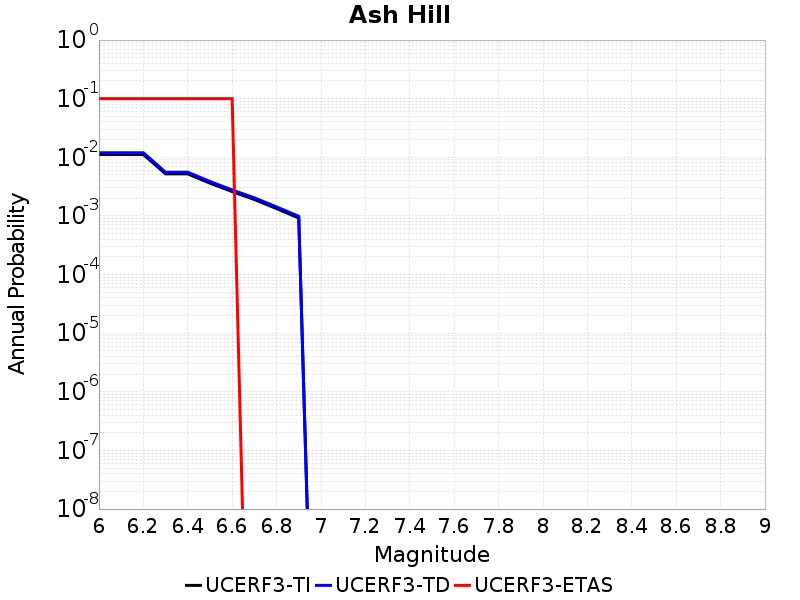

The table this chart was drawn from, first rows:
Magnitude, UCERF3-TI Prob, UCERF3-TD Prob, UCERF3-ETAS Prob
6.0, 0.01118, 0.01199, 0.1
6.1, 0.01118, 0.01199, 0.1
6.2, 0.01118, 0.01199, 0.1
6.3, 0.005218, 0.005573, 0.1
6.4, 0.005218, 0.005573, 0.1
6.5, 0.003626, 0.00387, 0.1
6.6, 0.002601, 0.002776, 0.1
6.7, 0.00191, 0.002039, 0.0
6.8, 0.001335, 0.001426, 0.0
6.9, 9.223483E-4, 9.8604E-4, 0.0
